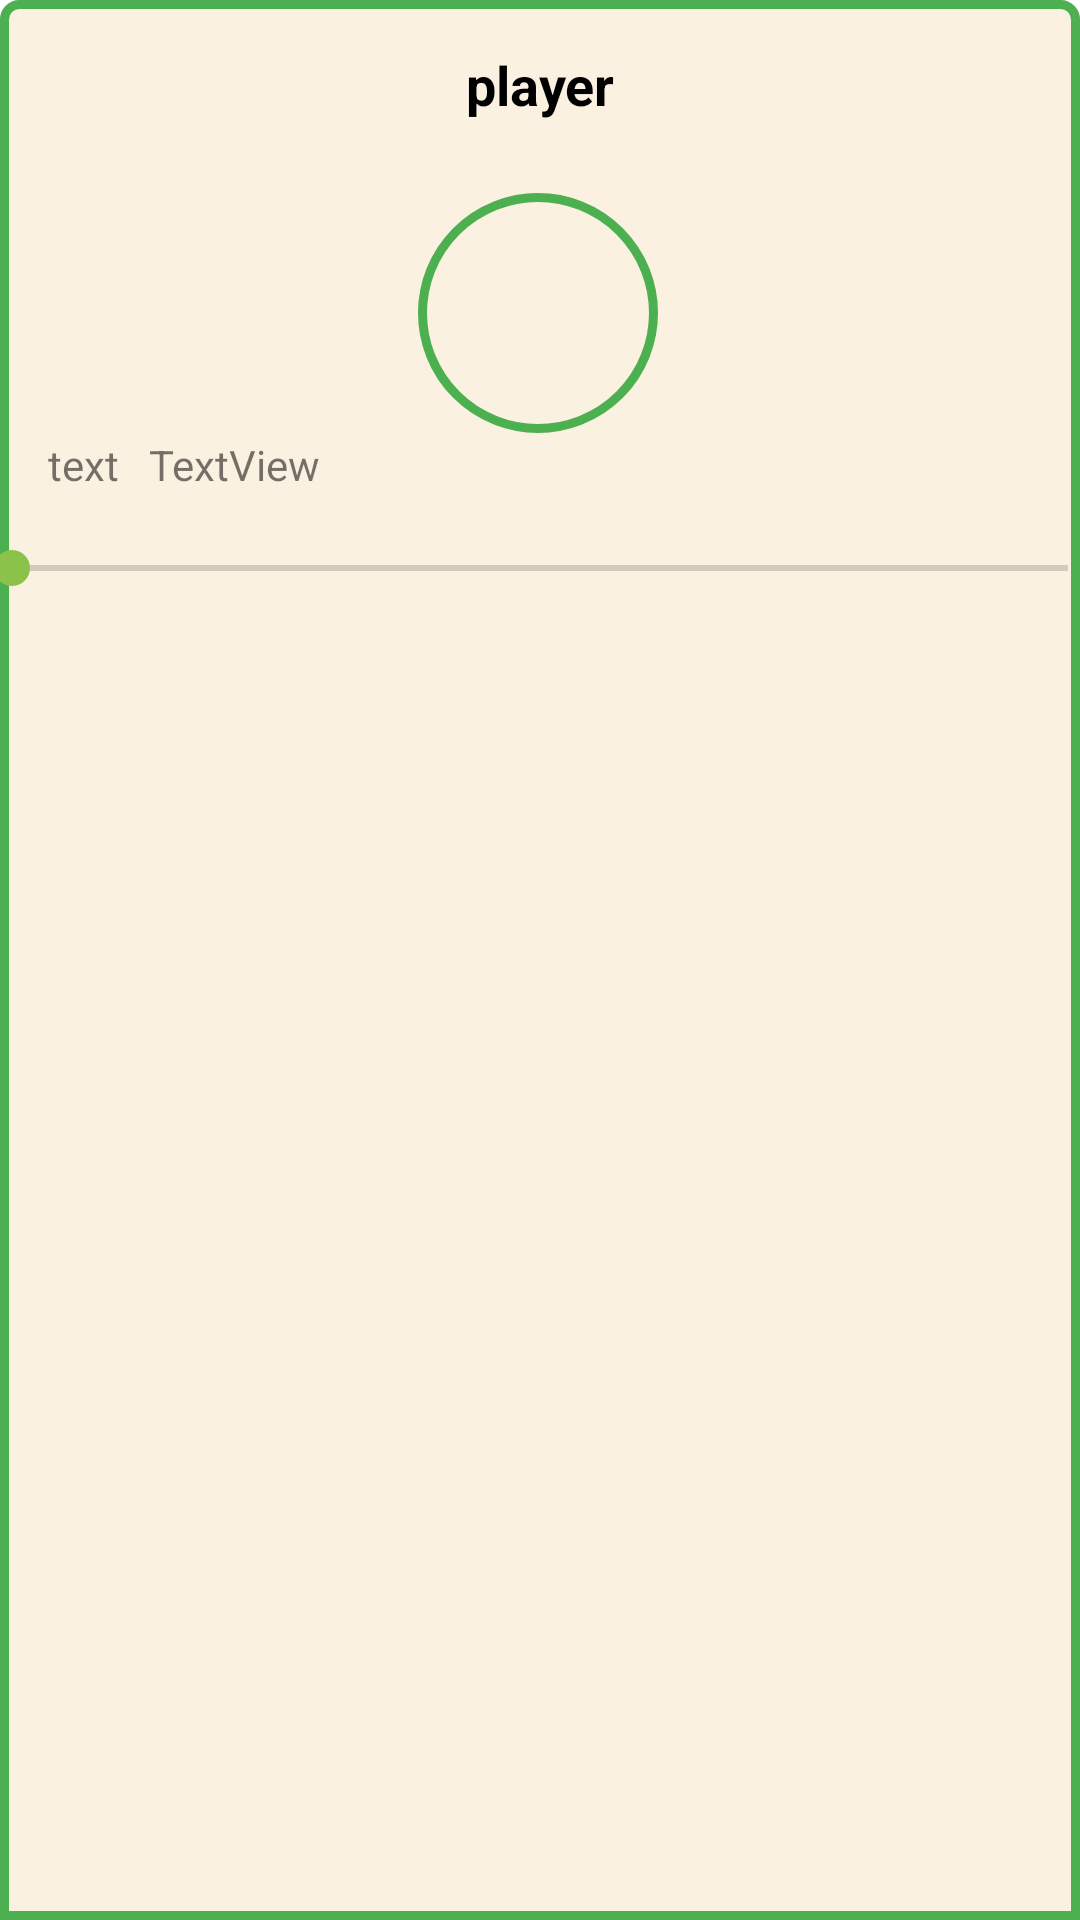

Produce the Android XML layout that renders to this screen, including the resource entries it uses.
<!-- AndroidManifest.xml: application theme Theme.AdiuoRecord60 -->
<!-- res/layout/bottomsheet_layout.xml -->
<?xml version="1.0" encoding="utf-8"?>
<androidx.constraintlayout.widget.ConstraintLayout xmlns:android="http://schemas.android.com/apk/res/android"
    xmlns:app="http://schemas.android.com/apk/res-auto"
    xmlns:tools="http://schemas.android.com/tools"
    android:id="@+id/my_bottomSheet"
    android:layout_width="match_parent"
    android:layout_height="wrap_content"
    android:background="@drawable/bottomsheet_bg"
    android:clickable="true"
    android:focusable="true"
    android:paddingBottom="8dp"
    app:behavior_hideable="true"
    app:behavior_peekHeight="50dp"
    app:layout_behavior="@string/bottom_sheet_behavior"


    >

    <TextView
        android:id="@+id/bottomSheet_text"
        android:layout_width="match_parent"
        android:layout_height="wrap_content"
        android:layout_marginTop="8dp"
        android:gravity="center"
        android:padding="8dp"
        android:text="player"
        android:textColor="@color/black"
        android:textSize="18sp"
        android:textStyle="bold"
        app:layout_constraintEnd_toEndOf="parent"
        app:layout_constraintHorizontal_bias="0.5"
        app:layout_constraintStart_toStartOf="parent"
        app:layout_constraintTop_toTopOf="parent" />

    <ImageButton
        android:id="@+id/bottomSheet_btn"
        android:layout_width="80dp"
        android:layout_height="80dp"
        android:layout_marginTop="16dp"
        android:background="@drawable/btn_bg"
        android:src="@drawable/ic_baseline_play_arrow_24"
        app:layout_constraintEnd_toEndOf="parent"
        app:layout_constraintHorizontal_bias="0.498"
        app:layout_constraintStart_toStartOf="parent"
        app:layout_constraintTop_toBottomOf="@+id/bottomSheet_text" />

    <SeekBar
        android:id="@+id/bottomSheet_seekBar"
        android:layout_width="match_parent"
        android:layout_height="wrap_content"
        android:layout_marginTop="32dp"
        android:padding="4dp"
        app:layout_constraintEnd_toEndOf="parent"
        app:layout_constraintHorizontal_bias="0.5"
        app:layout_constraintStart_toStartOf="parent"
        app:layout_constraintTop_toBottomOf="@+id/bottomSheet_btn" />


    <TextView
        android:id="@+id/timeNow"
        android:layout_width="wrap_content"
        android:layout_height="wrap_content"
        android:layout_marginStart="16dp"
        android:layout_marginTop="97dp"
        android:layout_marginBottom="12dp"
        android:text="text"
        app:layout_constraintBottom_toTopOf="@+id/bottomSheet_seekBar"
        app:layout_constraintStart_toStartOf="parent"
        app:layout_constraintTop_toBottomOf="@+id/bottomSheet_text" />

    <TextView
        android:id="@+id/TimerText_BottomSheep"
        android:layout_width="wrap_content"
        android:layout_height="wrap_content"
        android:layout_marginStart="10dp"
        android:layout_marginTop="97dp"
        android:layout_marginBottom="12dp"
        android:text="TextView"
        app:layout_constraintBottom_toTopOf="@+id/bottomSheet_seekBar"
        app:layout_constraintStart_toEndOf="@+id/timeNow"
        app:layout_constraintTop_toBottomOf="@+id/bottomSheet_text"
        app:layout_constraintVertical_bias="0.0" />

</androidx.constraintlayout.widget.ConstraintLayout>
<!-- resources referenced by this layout -->
<resources>
  <color name="black">#FF000000</color>
  <!-- drawable bottomsheet_bg (drawable) -->
  <?xml version="1.0" encoding="utf-8"?>
  <shape xmlns:android="http://schemas.android.com/apk/res/android">
      <stroke android:color="@color/purple_500" android:width="3dp"/>
  
      <corners android:topLeftRadius="5dp" android:topRightRadius="5dp"/>
      <solid android:color="#FBF1E1"/>
  </shape>
  <!-- drawable btn_bg (drawable) -->
  <?xml version="1.0" encoding="utf-8"?>
  <shape android:shape="oval" xmlns:android="http://schemas.android.com/apk/res/android">
  
      <stroke android:color="@color/purple_500" android:width="3dp"/>
  </shape>
  <style name="Theme.AdiuoRecord60" parent="Theme.MaterialComponents.DayNight.NoActionBar">
          
          <item name="colorPrimary">@color/purple_500</item>
          <item name="colorPrimaryVariant">@color/purple_700</item>
          <item name="colorOnPrimary">@color/white</item>
          <item name="colorAccent">#8BC34A</item>
          
          <item name="colorSecondary">@color/teal_200</item>
          <item name="colorSecondaryVariant">@color/teal_700</item>
          <item name="colorOnSecondary">@color/black</item>
          
          <item name="android:statusBarColor" tools:targetApi="l">?attr/colorPrimaryVariant</item>
          
      </style>
  <color name="purple_500">#4CAF50</color>
  <color name="purple_700">#388E3C</color>
  <color name="white">#FFFFFFFF</color>
  <color name="teal_200">#FF03DAC5</color>
  <color name="teal_700">#FF018786</color>
</resources>
